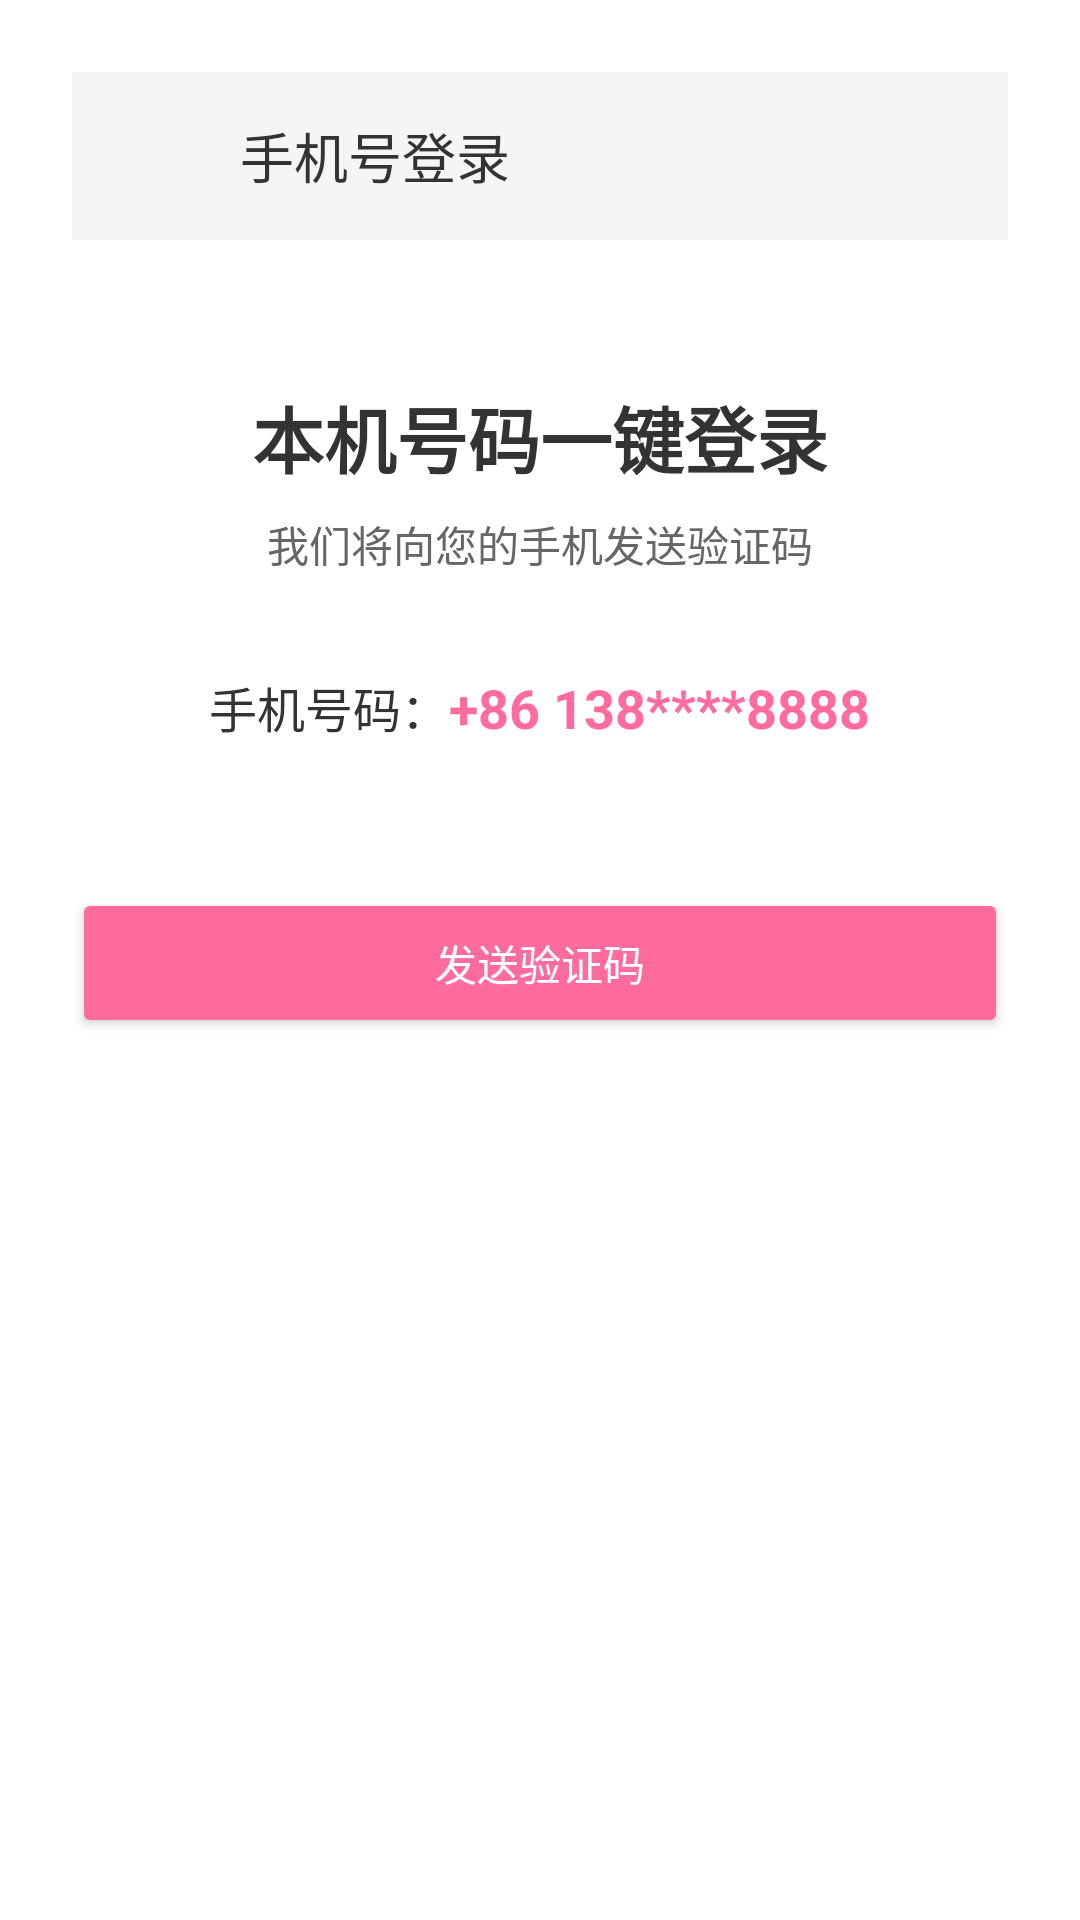

Android layout source for this screen:
<!-- AndroidManifest.xml: application theme Theme.AiLove -->
<!-- res/layout/activity_phone_login.xml -->
<?xml version="1.0" encoding="utf-8"?>
<LinearLayout xmlns:android="http://schemas.android.com/apk/res/android"
    android:layout_width="match_parent"
    android:layout_height="match_parent"
    android:orientation="vertical"
    android:padding="24dp"
    android:background="@color/white">

    <LinearLayout
        android:layout_width="match_parent"
        android:layout_height="56dp"
        android:orientation="horizontal"
        android:gravity="center_vertical"
        android:paddingHorizontal="16dp"
        android:background="@color/light_gray">

        <ImageView
            android:id="@+id/btn_back"
            android:layout_width="24dp"
            android:layout_height="24dp"
            android:src="@drawable/ic_back" />

        <TextView
            android:layout_width="0dp"
            android:layout_height="wrap_content"
            android:layout_weight="1"
            android:layout_marginStart="16dp"
            android:text="手机号登录"
            android:textSize="18sp"
            android:textColor="@color/text_primary" />

    </LinearLayout>

    <LinearLayout
        android:layout_width="match_parent"
        android:layout_height="wrap_content"
        android:orientation="vertical"
        android:layout_marginTop="48dp">

        <TextView
            android:layout_width="wrap_content"
            android:layout_height="wrap_content"
            android:text="本机号码一键登录"
            android:textSize="24sp"
            android:textColor="@color/text_primary"
            android:textStyle="bold"
            android:layout_gravity="center_horizontal" />

        <TextView
            android:layout_width="wrap_content"
            android:layout_height="wrap_content"
            android:layout_marginTop="8dp"
            android:text="我们将向您的手机发送验证码"
            android:textSize="14sp"
            android:textColor="@color/text_secondary"
            android:layout_gravity="center_horizontal" />

        
        <TextView
            android:id="@+id/tv_operator_info"
            android:layout_width="wrap_content"
            android:layout_height="wrap_content"
            android:layout_marginTop="16dp"
            android:text="检测运营商..."
            android:textSize="12sp"
            android:textColor="@color/primary"
            android:layout_gravity="center_horizontal"
            android:visibility="gone" />

        <LinearLayout
            android:layout_width="wrap_content"
            android:layout_height="wrap_content"
            android:layout_marginTop="32dp"
            android:layout_gravity="center_horizontal"
            android:orientation="horizontal"
            android:gravity="center_vertical">

            <TextView
                android:layout_width="wrap_content"
                android:layout_height="wrap_content"
                android:text="手机号码："
                android:textSize="16sp"
                android:textColor="@color/text_primary" />

            <TextView
                android:id="@+id/tv_phone_number"
                android:layout_width="wrap_content"
                android:layout_height="wrap_content"
                android:text="+86 138****8888"
                android:textSize="18sp"
                android:textColor="@color/primary"
                android:textStyle="bold" />

        </LinearLayout>

        <Button
            android:id="@+id/btn_send_code"
            android:layout_width="match_parent"
            android:layout_height="50dp"
            android:layout_marginTop="48dp"
            android:text="发送验证码"
            android:textColor="@color/white"
            android:backgroundTint="@color/primary" />

        <LinearLayout
            android:id="@+id/code_input_container"
            android:layout_width="match_parent"
            android:layout_height="wrap_content"
            android:orientation="vertical"
            android:layout_marginTop="32dp"
            android:visibility="gone">

            <TextView
                android:layout_width="wrap_content"
                android:layout_height="wrap_content"
                android:text="请输入验证码"
                android:textSize="16sp"
                android:textColor="@color/text_primary"
                android:layout_gravity="center_horizontal" />

            <LinearLayout
                android:layout_width="wrap_content"
                android:layout_height="wrap_content"
                android:layout_marginTop="16dp"
                android:layout_gravity="center_horizontal"
                android:orientation="horizontal">

                <EditText
                    android:id="@+id/et_code_1"
                    android:layout_width="50dp"
                    android:layout_height="50dp"
                    android:gravity="center"
                    android:inputType="number"
                    android:maxLength="1"
                    android:textSize="18sp"
                    android:textStyle="bold"
                    android:background="@drawable/edittext_border"
                    android:layout_marginEnd="8dp" />

                <EditText
                    android:id="@+id/et_code_2"
                    android:layout_width="50dp"
                    android:layout_height="50dp"
                    android:gravity="center"
                    android:inputType="number"
                    android:maxLength="1"
                    android:textSize="18sp"
                    android:textStyle="bold"
                    android:background="@drawable/edittext_border"
                    android:layout_marginEnd="8dp" />

                <EditText
                    android:id="@+id/et_code_3"
                    android:layout_width="50dp"
                    android:layout_height="50dp"
                    android:gravity="center"
                    android:inputType="number"
                    android:maxLength="1"
                    android:textSize="18sp"
                    android:textStyle="bold"
                    android:background="@drawable/edittext_border"
                    android:layout_marginEnd="8dp" />

                <EditText
                    android:id="@+id/et_code_4"
                    android:layout_width="50dp"
                    android:layout_height="50dp"
                    android:gravity="center"
                    android:inputType="number"
                    android:maxLength="1"
                    android:textSize="18sp"
                    android:textStyle="bold"
                    android:background="@drawable/edittext_border" />

            </LinearLayout>

            <Button
                android:id="@+id/btn_verify_code"
                android:layout_width="match_parent"
                android:layout_height="50dp"
                android:layout_marginTop="32dp"
                android:text="验证并登录"
                android:textColor="@color/white"
                android:backgroundTint="@color/primary" />

            <TextView
                android:id="@+id/tv_countdown"
                android:layout_width="wrap_content"
                android:layout_height="wrap_content"
                android:layout_marginTop="16dp"
                android:text="60秒后重新发送"
                android:textSize="14sp"
                android:textColor="@color/text_hint"
                android:layout_gravity="center_horizontal" />

        </LinearLayout>

    </LinearLayout>

</LinearLayout>
<!-- resources referenced by this layout -->
<resources>
  <color name="light_gray">#F5F5F5</color>
  <color name="primary">#FF6B9D</color>
  <color name="text_hint">#999999</color>
  <color name="text_primary">#333333</color>
  <color name="text_secondary">#666666</color>
  <color name="white">#FFFFFF</color>
  <!-- drawable edittext_border (drawable) -->
  <?xml version="1.0" encoding="utf-8"?>
  <shape xmlns:android="http://schemas.android.com/apk/res/android">
      <solid android:color="@color/white" />
      <stroke
          android:width="2dp"
          android:color="@color/primary" />
      <corners android:radius="8dp" />
  </shape>
  <style name="Theme.AiLove" parent="Theme.MaterialComponents.DayNight.DarkActionBar">
          <item name="colorPrimary">@color/primary</item>
          <item name="colorPrimaryDark">@color/primary_dark</item>
          <item name="colorAccent">@color/primary</item>
          <item name="android:windowBackground">@color/white</item>
          <item name="android:statusBarColor">@color/white</item>
          <item name="android:windowLightStatusBar">true</item>
      </style>
  <color name="primary_dark">#E85A8A</color>
</resources>
